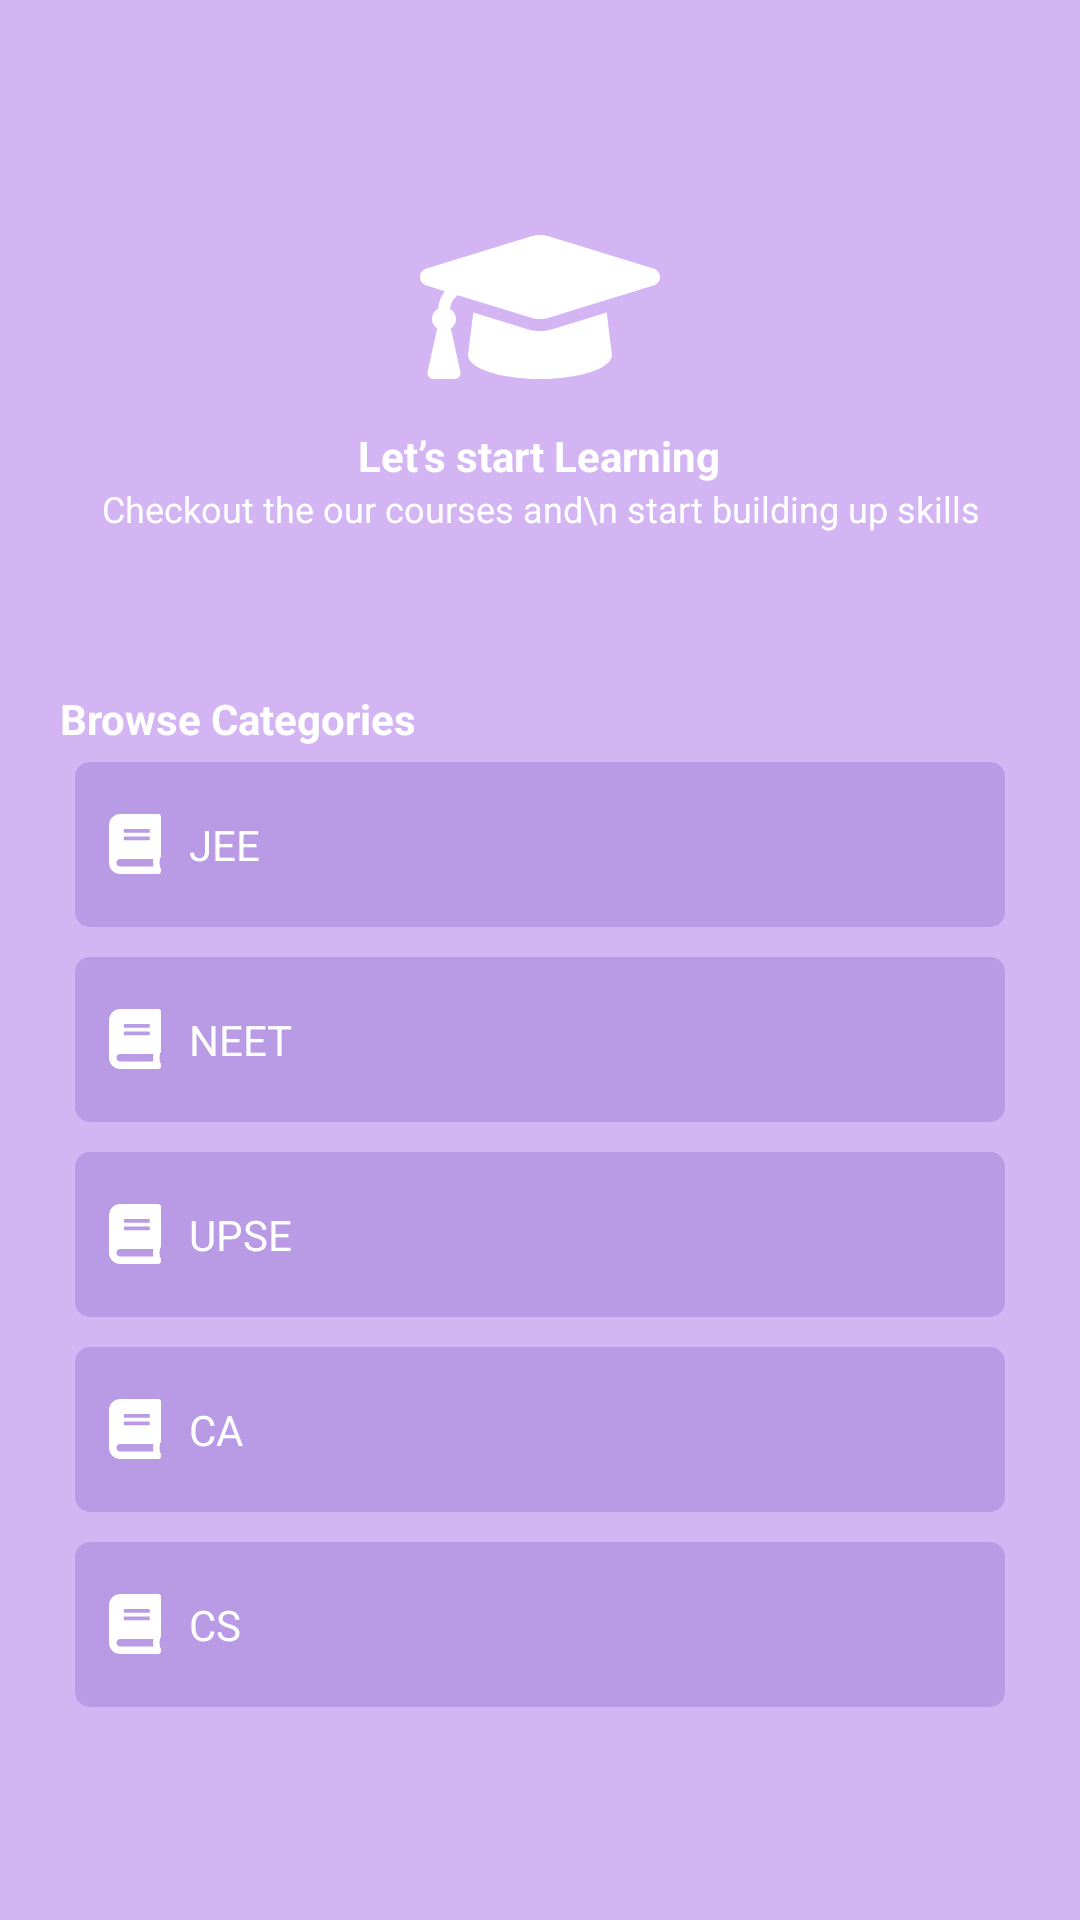

Write the Android layout XML for this screen, with the resource values it uses.
<!-- AndroidManifest.xml: application theme Theme.Daipsi -->
<!-- res/layout/fragment_my_learinig.xml -->
<?xml version="1.0" encoding="utf-8"?>
<FrameLayout xmlns:android="http://schemas.android.com/apk/res/android"
    xmlns:tools="http://schemas.android.com/tools"
    android:layout_width="match_parent"
    android:layout_height="match_parent"
    xmlns:app="http://schemas.android.com/apk/res-auto"
    tools:context=".Fragment.myLearinigFragment"
    android:padding="20sp"
    android:background="@color/bg">

    <androidx.core.widget.NestedScrollView
        android:layout_width="match_parent"
        android:layout_height="match_parent">

        <LinearLayout
            android:layout_width="match_parent"
            android:layout_height="wrap_content"
            android:orientation="vertical">

            <LinearLayout
                android:layout_width="match_parent"
                android:layout_height="200sp"
                android:orientation="vertical"
                android:gravity="center">

                <ImageView
                    android:src="@drawable/ic_hat"
                    android:layout_width="80sp"
                    android:layout_height="80sp" />

                <TextView
                    android:textColor="@color/white"
                    android:textStyle="bold"
                    android:textSize="14dp"
                    android:text="Let’s start Learning"
                    android:layout_width="wrap_content"
                    android:layout_height="wrap_content" />

                <TextView
                    android:textColor="@color/white"
                    android:textSize="12sp"
                    android:gravity="center"
                    android:text="Checkout the our courses and\n start building up skills"
                    android:layout_width="wrap_content"
                    android:layout_height="wrap_content" />

            </LinearLayout>

            <LinearLayout
                android:layout_marginTop="10sp"
                android:layout_width="match_parent"
                android:layout_height="wrap_content"
                android:orientation="vertical">

                <TextView
                    android:textSize="14sp"
                    android:textStyle="bold"
                    android:textColor="@color/white"
                    android:text="Browse Categories"
                    android:layout_width="match_parent"
                    android:layout_height="wrap_content" />

                <LinearLayout
                    android:layout_width="match_parent"
                    android:layout_height="wrap_content"
                    android:orientation="vertical">

                    <RelativeLayout
                        android:padding="5sp"
                        android:layout_width="match_parent"
                        android:layout_height="wrap_content">

                        <LinearLayout
                            android:padding="10sp"
                            android:layout_centerInParent="true"
                            android:background="@drawable/bg_sold_round_light"
                            android:layout_width="match_parent"
                            android:layout_height="wrap_content"
                            android:orientation="horizontal"
                            android:gravity="center|left">

                            <ImageView
                                android:src="@drawable/ic_course"
                                android:layout_width="20sp"
                                android:layout_height="20sp" />

                            <TextView
                                android:textColor="@color/white"
                                android:layout_centerInParent="true"
                                android:padding="8sp"
                                android:text="JEE"
                                android:layout_width="wrap_content"
                                android:layout_height="wrap_content" />
                        </LinearLayout>

                        <ImageView
                            android:layout_centerInParent="true"
                            android:layout_alignParentEnd="true"
                            android:src="@drawable/ic_arrow_right"
                            android:layout_width="30sp"
                            android:layout_height="30sp"
                            app:tint="@color/course_bg_color" />
                    </RelativeLayout>

                    <RelativeLayout
                        android:padding="5sp"
                        android:layout_width="match_parent"
                        android:layout_height="wrap_content">

                        <LinearLayout
                            android:padding="10sp"
                            android:layout_centerInParent="true"
                            android:background="@drawable/bg_sold_round_light"
                            android:layout_width="match_parent"
                            android:layout_height="wrap_content"
                            android:orientation="horizontal"
                            android:gravity="center|left">

                            <ImageView
                                android:src="@drawable/ic_course"
                                android:layout_width="20sp"
                                android:layout_height="20sp" />

                            <TextView
                                android:textColor="@color/white"
                                android:layout_centerInParent="true"
                                android:padding="8sp"
                                android:text="NEET"
                                android:layout_width="wrap_content"
                                android:layout_height="wrap_content" />
                        </LinearLayout>

                        <ImageView
                            android:layout_centerInParent="true"
                            android:layout_alignParentEnd="true"
                            android:src="@drawable/ic_arrow_right"
                            android:layout_width="30sp"
                            android:layout_height="30sp"
                            app:tint="@color/course_bg_color" />
                    </RelativeLayout>

                    <RelativeLayout
                        android:padding="5sp"
                        android:layout_width="match_parent"
                        android:layout_height="wrap_content">

                        <LinearLayout
                            android:padding="10sp"
                            android:layout_centerInParent="true"
                            android:background="@drawable/bg_sold_round_light"
                            android:layout_width="match_parent"
                            android:layout_height="wrap_content"
                            android:orientation="horizontal"
                            android:gravity="center|left">

                            <ImageView
                                android:src="@drawable/ic_course"
                                android:layout_width="20sp"
                                android:layout_height="20sp" />

                            <TextView
                                android:textColor="@color/white"
                                android:layout_centerInParent="true"
                                android:padding="8sp"
                                android:text="UPSE"
                                android:layout_width="wrap_content"
                                android:layout_height="wrap_content" />
                        </LinearLayout>

                        <ImageView
                            android:layout_centerInParent="true"
                            android:layout_alignParentEnd="true"
                            android:src="@drawable/ic_arrow_right"
                            android:layout_width="30sp"
                            android:layout_height="30sp"
                            app:tint="@color/course_bg_color" />
                    </RelativeLayout>

                    <RelativeLayout
                        android:padding="5sp"
                        android:layout_width="match_parent"
                        android:layout_height="wrap_content">

                        <LinearLayout
                            android:padding="10sp"
                            android:layout_centerInParent="true"
                            android:background="@drawable/bg_sold_round_light"
                            android:layout_width="match_parent"
                            android:layout_height="wrap_content"
                            android:orientation="horizontal"
                            android:gravity="center|left">

                            <ImageView
                                android:src="@drawable/ic_course"
                                android:layout_width="20sp"
                                android:layout_height="20sp" />

                            <TextView
                                android:textColor="@color/white"
                                android:layout_centerInParent="true"
                                android:padding="8sp"
                                android:text="CA"
                                android:layout_width="wrap_content"
                                android:layout_height="wrap_content" />
                        </LinearLayout>

                        <ImageView
                            android:layout_centerInParent="true"
                            android:layout_alignParentEnd="true"
                            android:src="@drawable/ic_arrow_right"
                            android:layout_width="30sp"
                            android:layout_height="30sp"
                            app:tint="@color/course_bg_color" />
                    </RelativeLayout>

                    <RelativeLayout
                        android:padding="5sp"
                        android:layout_width="match_parent"
                        android:layout_height="wrap_content">

                        <LinearLayout
                            android:padding="10sp"
                            android:layout_centerInParent="true"
                            android:background="@drawable/bg_sold_round_light"
                            android:layout_width="match_parent"
                            android:layout_height="wrap_content"
                            android:orientation="horizontal"
                            android:gravity="center|left">

                            <ImageView
                                android:src="@drawable/ic_course"
                                android:layout_width="20sp"
                                android:layout_height="20sp" />

                            <TextView
                                android:textColor="@color/white"
                                android:layout_centerInParent="true"
                                android:padding="8sp"
                                android:text="CS"
                                android:layout_width="wrap_content"
                                android:layout_height="wrap_content" />
                        </LinearLayout>

                        <ImageView
                            android:layout_centerInParent="true"
                            android:layout_alignParentEnd="true"
                            android:src="@drawable/ic_arrow_right"
                            android:layout_width="30sp"
                            android:layout_height="30sp"
                            app:tint="@color/course_bg_color" />
                    </RelativeLayout>
                </LinearLayout>
            </LinearLayout>
        </LinearLayout>
    </androidx.core.widget.NestedScrollView>

</FrameLayout>
<!-- resources referenced by this layout -->
<resources>
  <color name="bg">#D4B5F3</color>
  <color name="course_bg_color">#CCADEB</color>
  <color name="white">#FFFFFFFF</color>
  <!-- drawable bg_sold_round_light (drawable) -->
  <?xml version="1.0" encoding="utf-8"?>
  <shape xmlns:android="http://schemas.android.com/apk/res/android">
      <solid android:color="#B99AE4"/>
      <corners android:radius="5sp"/>
  </shape>
  <!-- drawable ic_course (drawable) -->
  <vector xmlns:android="http://schemas.android.com/apk/res/android"
      android:width="448dp"
      android:height="512dp"
      android:viewportWidth="448"
      android:viewportHeight="512">
    <path
        android:pathData="M448,360L448,24c0,-13.3 -10.7,-24 -24,-24L96,0C43,0 0,43 0,96v320c0,53 43,96 96,96h328c13.3,0 24,-10.7 24,-24v-16c0,-7.5 -3.5,-14.3 -8.9,-18.7 -4.2,-15.4 -4.2,-59.3 0,-74.7 5.4,-4.3 8.9,-11.1 8.9,-18.6zM128,134c0,-3.3 2.7,-6 6,-6h212c3.3,0 6,2.7 6,6v20c0,3.3 -2.7,6 -6,6L134,160c-3.3,0 -6,-2.7 -6,-6v-20zM128,198c0,-3.3 2.7,-6 6,-6h212c3.3,0 6,2.7 6,6v20c0,3.3 -2.7,6 -6,6L134,224c-3.3,0 -6,-2.7 -6,-6v-20zM381.4,448L96,448c-17.7,0 -32,-14.3 -32,-32 0,-17.6 14.4,-32 32,-32h285.4c-1.9,17.1 -1.9,46.9 0,64z"
        android:fillColor="@android:color/white"/>
  </vector>
  <!-- drawable ic_hat (drawable) -->
  <vector xmlns:android="http://schemas.android.com/apk/res/android"
      android:width="640dp"
      android:height="512dp"
      android:viewportWidth="640"
      android:viewportHeight="512">
    <path
        android:pathData="M622.34,153.2L343.4,67.5c-15.2,-4.67 -31.6,-4.67 -46.79,0L17.66,153.2c-23.54,7.23 -23.54,38.36 0,45.59l48.63,14.94c-10.67,13.19 -17.23,29.28 -17.88,46.9C38.78,266.15 32,276.11 32,288c0,10.78 5.68,19.85 13.86,25.65L20.33,428.53C18.11,438.52 25.71,448 35.94,448h56.11c10.24,0 17.84,-9.48 15.62,-19.47L82.14,313.65C90.32,307.85 96,298.78 96,288c0,-11.57 -6.47,-21.25 -15.66,-26.87 0.76,-15.02 8.44,-28.3 20.69,-36.72L296.6,284.5c9.06,2.78 26.44,6.25 46.79,0l278.95,-85.7c23.55,-7.24 23.55,-38.36 0,-45.6zM352.79,315.09c-28.53,8.76 -52.84,3.92 -65.59,0l-145.02,-44.55L128,384c0,35.35 85.96,64 192,64s192,-28.65 192,-64l-14.18,-113.47 -145.03,44.56z"
        android:fillColor="@android:color/white"/>
  </vector>
  <style name="Theme.Daipsi" parent="Theme.MaterialComponents.DayNight.NoActionBar">
          
          <item name="colorPrimary">@color/purple_500</item>
          <item name="colorPrimaryVariant">@color/purple_700</item>
          <item name="colorOnPrimary">@color/white</item>
          
          <item name="colorSecondary">@color/teal_200</item>
          <item name="colorSecondaryVariant">@color/teal_700</item>
          <item name="colorOnSecondary">@color/black</item>
          
          <item name="android:statusBarColor" tools:targetApi="23">?attr/colorOnSecondary</item>
  
          
      </style>
  <color name="purple_500">#FF6200EE</color>
  <color name="purple_700">#FF3700B3</color>
  <color name="teal_200">#FF03DAC5</color>
  <color name="teal_700">#FF018786</color>
  <color name="black">#FF000000</color>
</resources>
